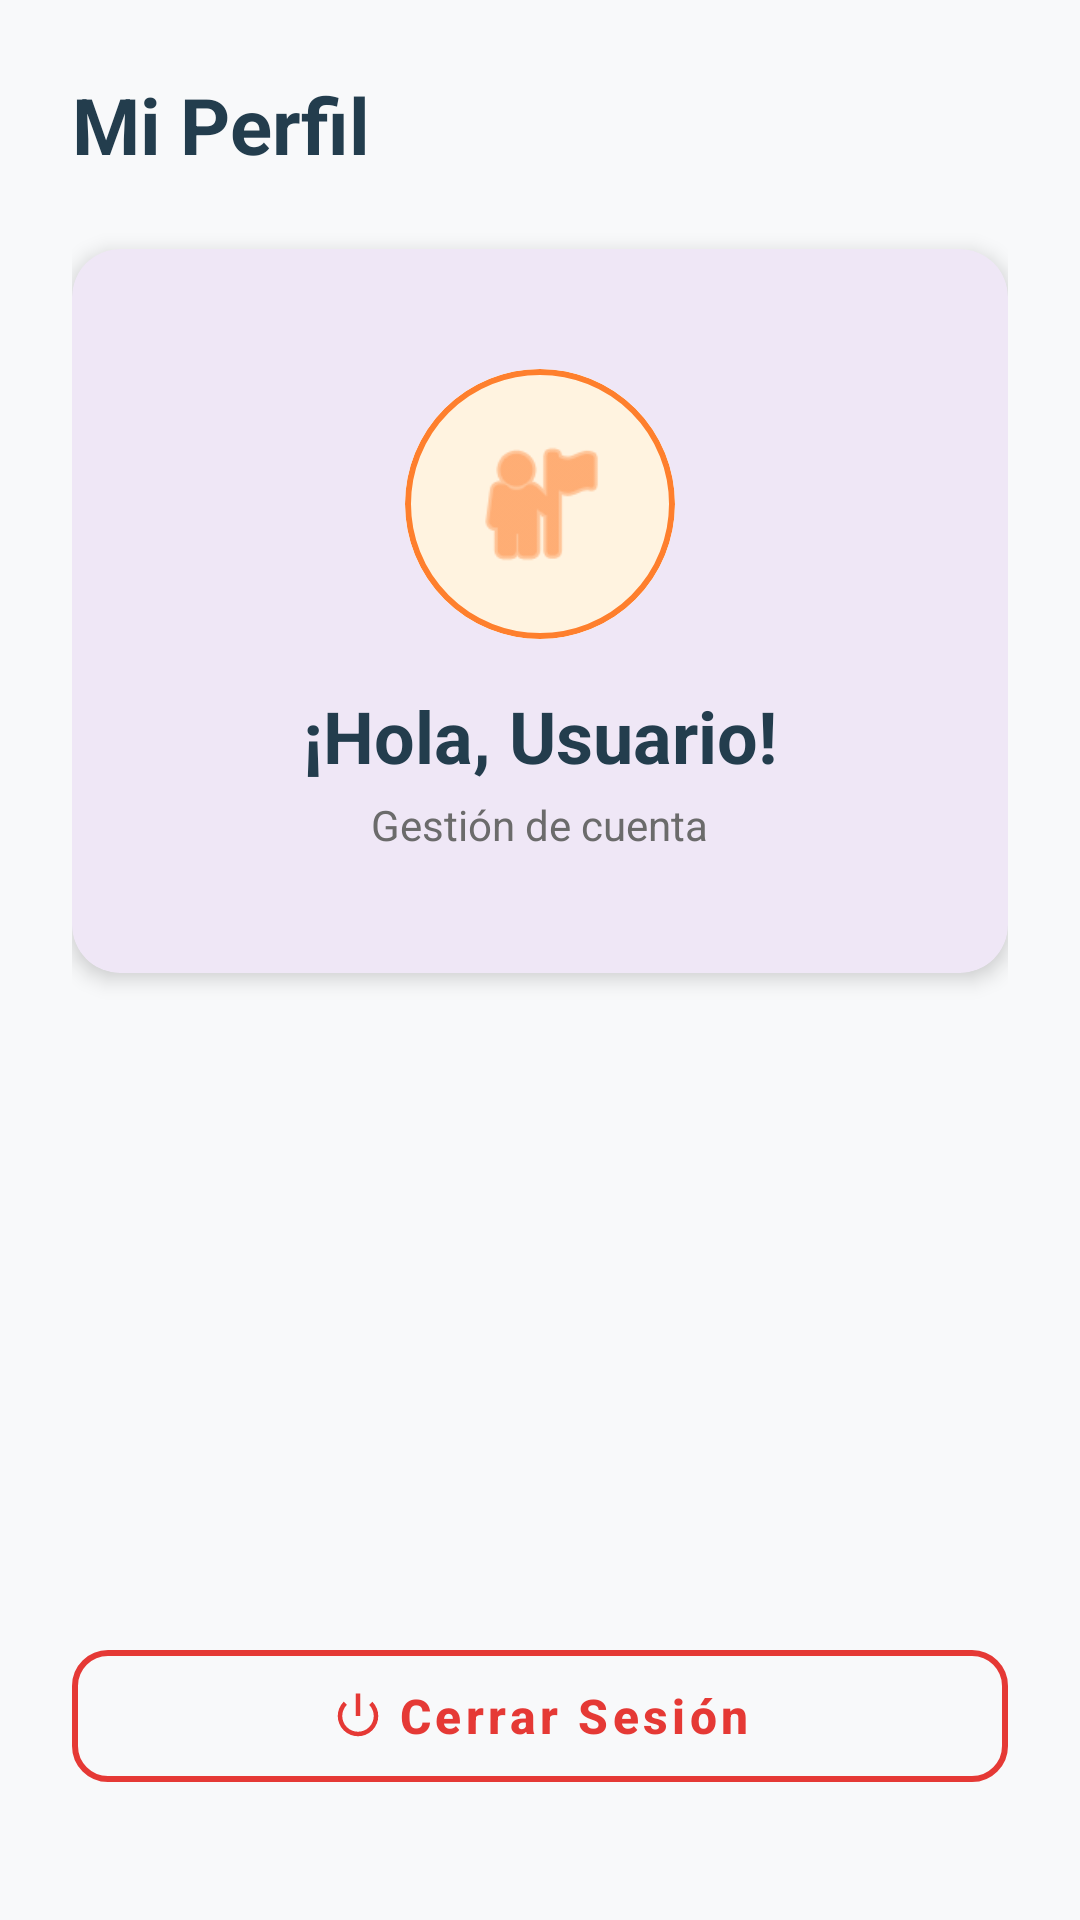

Here is an Android app screen rendered from its layout file. Give the layout XML and the strings, colors and styles it references.
<!-- AndroidManifest.xml: application theme Theme.SysBase -->
<!-- res/layout/fragment_profile.xml -->
<?xml version="1.0" encoding="utf-8"?>
<LinearLayout xmlns:android="http://schemas.android.com/apk/res/android"
    xmlns:app="http://schemas.android.com/apk/res-auto"
    android:layout_width="match_parent"
    android:layout_height="match_parent"
    android:background="#F8F9FA"
    android:orientation="vertical"
    android:padding="24dp">

    <TextView
        android:layout_width="wrap_content"
        android:layout_height="wrap_content"
        android:layout_marginBottom="24dp"
        android:text="Mi Perfil"
        android:textColor="@color/azulSysbase"
        android:textSize="26sp"
        android:textStyle="bold" />

    <com.google.android.material.card.MaterialCardView
        android:layout_width="match_parent"
        android:layout_height="wrap_content"
        app:cardCornerRadius="16dp"
        app:cardElevation="4dp"
        app:strokeWidth="0dp">

        <LinearLayout
            android:layout_width="match_parent"
            android:layout_height="wrap_content"
            android:gravity="center"
            android:orientation="vertical"
            android:paddingHorizontal="24dp"
            android:paddingVertical="40dp">

            <com.google.android.material.card.MaterialCardView
                android:layout_width="90dp"
                android:layout_height="90dp"
                android:layout_marginBottom="16dp"
                app:cardCornerRadius="45dp"
                app:cardElevation="0dp"
                app:strokeColor="@color/naranjaSysbase"
                app:strokeWidth="2dp">

                <ImageView
                    android:layout_width="match_parent"
                    android:layout_height="match_parent"
                    android:background="#FFF3E0"
                    android:padding="20dp"
                    android:src="@android:drawable/ic_menu_myplaces"
                    app:tint="@color/naranjaSysbase" />
            </com.google.android.material.card.MaterialCardView>

            <TextView
                android:id="@+id/tvUserName"
                android:layout_width="wrap_content"
                android:layout_height="wrap_content"
                android:text="¡Hola, Usuario!"
                android:textColor="@color/azulSysbase"
                android:textSize="24sp"
                android:textStyle="bold" />

            <TextView
                android:layout_width="wrap_content"
                android:layout_height="wrap_content"
                android:layout_marginTop="4dp"
                android:text="Gestión de cuenta"
                android:textColor="@color/grisSysbase"
                android:textSize="14sp" />

        </LinearLayout>
    </com.google.android.material.card.MaterialCardView>

    <Space
        android:layout_width="match_parent"
        android:layout_height="0dp"
        android:layout_weight="1" />

    <com.google.android.material.button.MaterialButton
        android:id="@+id/btnLogout"
        style="@style/Widget.MaterialComponents.Button.OutlinedButton"
        android:layout_width="match_parent"
        android:layout_height="56dp"
        android:layout_marginBottom="16dp"
        android:text="Cerrar Sesión"
        android:textAllCaps="false"
        android:textColor="#E53935"
        android:textSize="16sp"
        android:textStyle="bold"
        app:cornerRadius="12dp"
        app:icon="@android:drawable/ic_lock_power_off"
        app:iconGravity="textStart"
        app:iconTint="#E53935"
        app:strokeColor="#E53935"
        app:strokeWidth="2dp" />

</LinearLayout>
<!-- resources referenced by this layout -->
<resources>
  <color name="azulSysbase">#233D4D</color>
  <color name="grisSysbase">#6B6B6B</color>
  <color name="naranjaSysbase">#FE7F2D</color>
  <style name="Theme.SysBase" parent="Base.Theme.SysBase" />
  <style name="Base.Theme.SysBase" parent="Theme.Material3.DayNight.NoActionBar">
          
          
      </style>
</resources>
